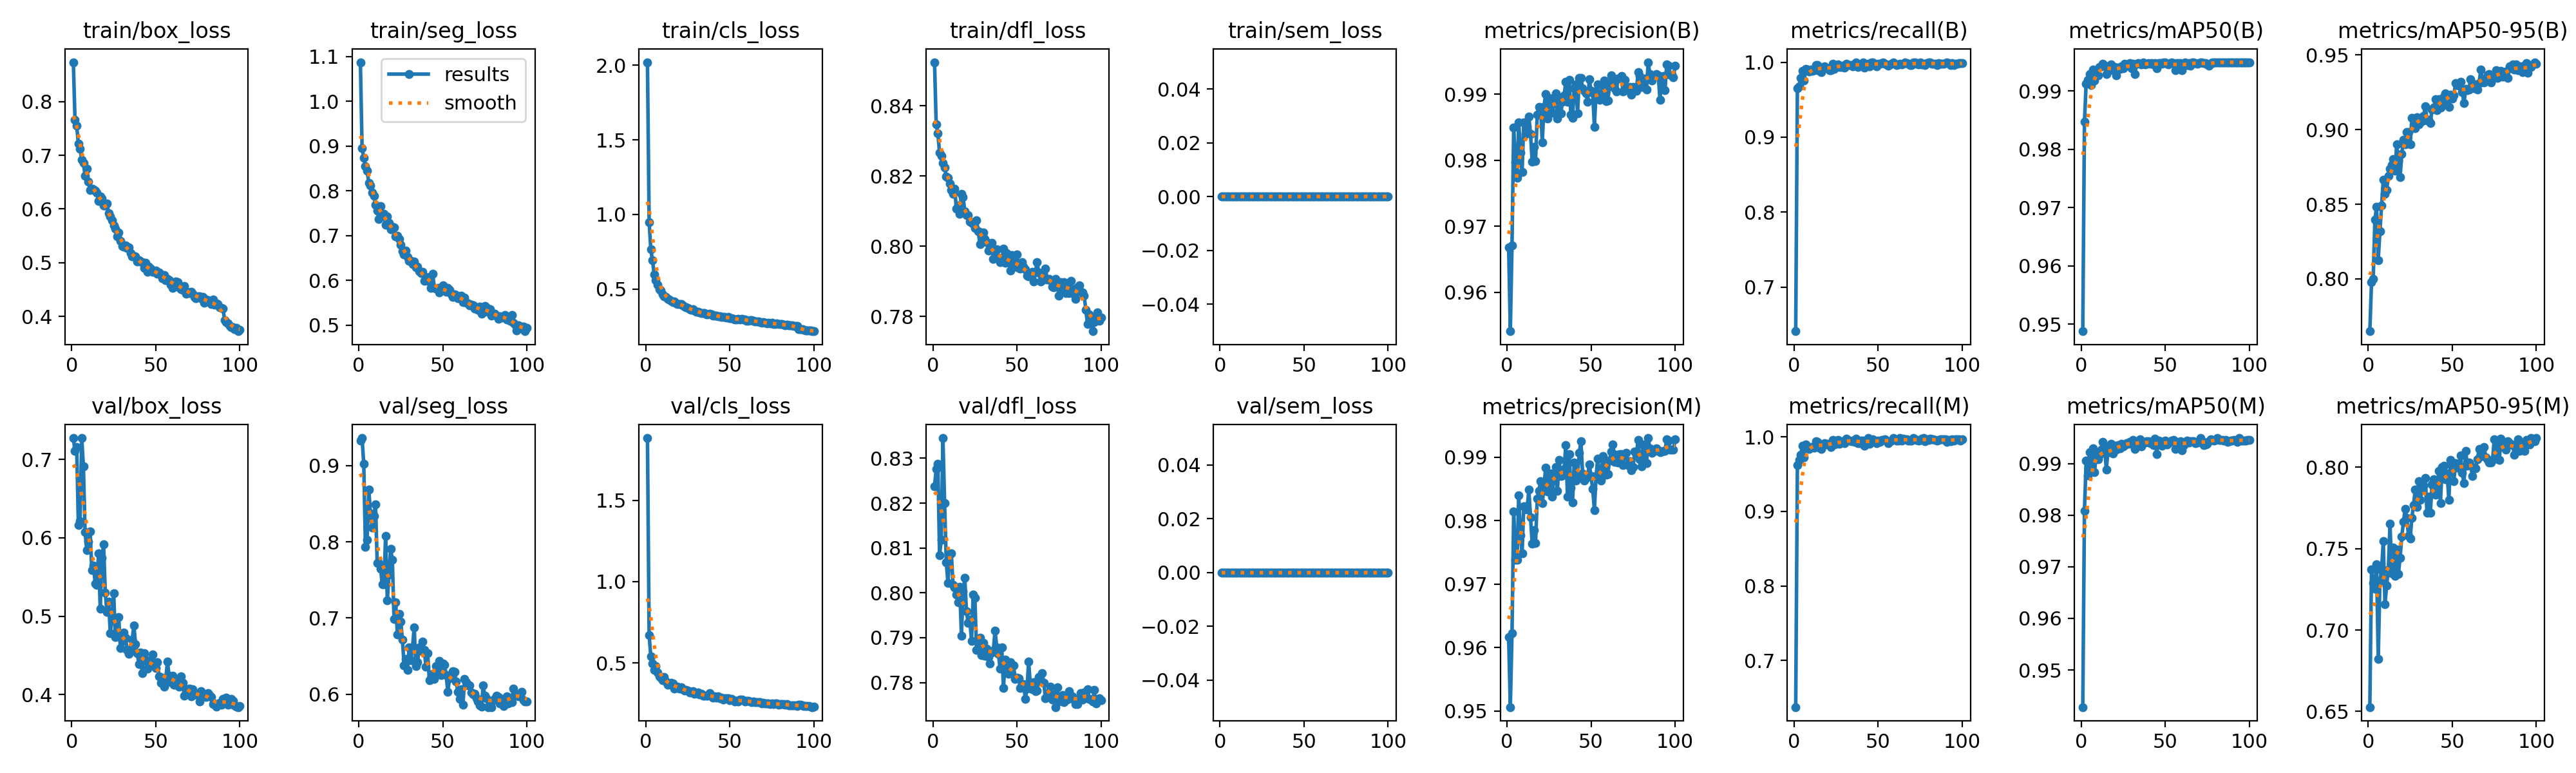

Values plotted in this chart, from the file beside it:
epoch, time, train/box_loss, train/seg_loss, train/cls_loss, train/dfl_loss, train/sem_loss, metrics/precision(B), metrics/recall(B), metrics/mAP50(B), metrics/mAP50-95(B), metrics/precision(M), metrics/recall(M), metrics/mAP50(M), metrics/mAP50-95(M), val/box_loss, val/seg_loss, val/cls_loss, val/dfl_loss, val/sem_loss, lr/pg0, lr/pg1, lr/pg2
1, 18.14, 0.8735, 1.087, 2.02, 0.8524, 0, 0.9668, 0.6411, 0.9488, 0.7649, 0.9617, 0.6376, 0.9428, 0.6526, 0.7271, 0.9331, 1.882, 0.8237, 0, 0.0004721, 0.0004721, 0.0004721
2, 34.83, 0.7656, 0.8957, 0.9496, 0.8348, 0, 0.9541, 0.9649, 0.9847, 0.7977, 0.9506, 0.9617, 0.9808, 0.7373, 0.711, 0.9363, 0.6693, 0.8276, 0, 0.0009391, 0.0009391, 0.0009391
3, 51.34, 0.7548, 0.8734, 0.7651, 0.8321, 0, 0.9672, 0.9676, 0.9913, 0.8, 0.9622, 0.9693, 0.9905, 0.7289, 0.7159, 0.9023, 0.5391, 0.8287, 0, 0.001397, 0.001397, 0.001397
4, 67.85, 0.7216, 0.8554, 0.692, 0.8265, 0, 0.9849, 0.9787, 0.9919, 0.8395, 0.9814, 0.9756, 0.9877, 0.7253, 0.6165, 0.7935, 0.4973, 0.8084, 0, 0.001387, 0.001387, 0.001387
5, 84.19, 0.712, 0.8447, 0.6006, 0.8258, 0, 0.9797, 0.9884, 0.9929, 0.8483, 0.9739, 0.9878, 0.9922, 0.7402, 0.621, 0.803, 0.4548, 0.8118, 0, 0.001372, 0.001372, 0.001372
6, 100.6, 0.6923, 0.8177, 0.5607, 0.8238, 0, 0.9773, 0.9755, 0.991, 0.8126, 0.9738, 0.9721, 0.9894, 0.6822, 0.7273, 0.8688, 0.481, 0.8345, 0, 0.001358, 0.001358, 0.001358
7, 117, 0.6853, 0.8119, 0.5275, 0.8225, 0, 0.9858, 0.9913, 0.9937, 0.8318, 0.984, 0.9895, 0.9929, 0.7302, 0.6909, 0.837, 0.44, 0.82, 0, 0.001344, 0.001344, 0.001344
8, 133.3, 0.6619, 0.7965, 0.499, 0.8198, 0, 0.9811, 0.9901, 0.9919, 0.849, 0.9777, 0.9867, 0.9883, 0.7369, 0.6071, 0.8185, 0.418, 0.8067, 0, 0.00133, 0.00133, 0.00133
9, 149.7, 0.6753, 0.7884, 0.4913, 0.8196, 0, 0.9782, 0.9874, 0.9927, 0.8664, 0.9748, 0.984, 0.9919, 0.7547, 0.5843, 0.8343, 0.4076, 0.8022, 0, 0.001316, 0.001316, 0.001316
10, 166.2, 0.6506, 0.7686, 0.4662, 0.8179, 0, 0.9858, 0.9898, 0.9927, 0.8571, 0.9823, 0.9863, 0.9908, 0.7159, 0.5954, 0.8493, 0.3933, 0.8087, 0, 0.001302, 0.001302, 0.001302
11, 182.6, 0.636, 0.7561, 0.4533, 0.8159, 0, 0.984, 0.9882, 0.9942, 0.8595, 0.9823, 0.9865, 0.9917, 0.7273, 0.6085, 0.7721, 0.4113, 0.8088, 0, 0.001288, 0.001288, 0.001288
12, 198.9, 0.6384, 0.7373, 0.4457, 0.8148, 0, 0.9852, 0.9889, 0.9943, 0.8688, 0.9818, 0.9854, 0.9928, 0.7371, 0.5586, 0.7719, 0.3845, 0.8018, 0, 0.001273, 0.001273, 0.001273
13, 215.3, 0.6369, 0.7659, 0.4336, 0.8164, 0, 0.9867, 0.9958, 0.9947, 0.8737, 0.9849, 0.9941, 0.9942, 0.7654, 0.5645, 0.765, 0.3644, 0.8012, 0, 0.001259, 0.001259, 0.001259
14, 231.5, 0.6343, 0.7472, 0.4315, 0.8106, 0, 0.984, 0.9966, 0.9944, 0.8763, 0.9806, 0.9931, 0.9932, 0.7349, 0.5416, 0.7444, 0.3676, 0.7997, 0, 0.001245, 0.001245, 0.001245
15, 247.9, 0.6301, 0.7485, 0.422, 0.8116, 0, 0.9798, 0.9886, 0.9929, 0.8803, 0.9764, 0.9853, 0.9888, 0.7508, 0.5402, 0.7446, 0.3767, 0.7979, 0, 0.001231, 0.001231, 0.001231
16, 264.2, 0.6152, 0.7246, 0.4138, 0.8092, 0, 0.982, 0.987, 0.9942, 0.8726, 0.9786, 0.9836, 0.9925, 0.7334, 0.5801, 0.8079, 0.374, 0.8014, 0, 0.001217, 0.001217, 0.001217
17, 280.6, 0.6237, 0.7423, 0.4165, 0.8148, 0, 0.9799, 0.9926, 0.9935, 0.8902, 0.9765, 0.9892, 0.9922, 0.7497, 0.5092, 0.7231, 0.3418, 0.7904, 0, 0.001203, 0.001203, 0.001203
18, 297, 0.6198, 0.7277, 0.4033, 0.814, 0, 0.9869, 0.9948, 0.9946, 0.8789, 0.9835, 0.9914, 0.9939, 0.7346, 0.5745, 0.7569, 0.3525, 0.8003, 0, 0.001189, 0.001189, 0.001189
19, 313.4, 0.6071, 0.7134, 0.4008, 0.8099, 0, 0.9881, 0.9931, 0.9936, 0.8682, 0.9848, 0.9896, 0.9919, 0.7443, 0.5914, 0.7905, 0.3549, 0.8033, 0, 0.001174, 0.001174, 0.001174
20, 329.8, 0.6068, 0.7202, 0.4014, 0.8087, 0, 0.988, 0.9922, 0.9941, 0.8837, 0.9863, 0.9904, 0.9935, 0.7575, 0.5302, 0.7766, 0.3432, 0.7959, 0, 0.00116, 0.00116, 0.00116
21, 346.2, 0.6102, 0.718, 0.402, 0.8088, 0, 0.9827, 0.9896, 0.9927, 0.8933, 0.9827, 0.9896, 0.9927, 0.7663, 0.5054, 0.6987, 0.349, 0.7933, 0, 0.001146, 0.001146, 0.001146
22, 362.7, 0.5926, 0.6979, 0.3909, 0.807, 0, 0.9881, 0.9897, 0.994, 0.89, 0.9852, 0.986, 0.9936, 0.7744, 0.5184, 0.7207, 0.3366, 0.794, 0, 0.001132, 0.001132, 0.001132
23, 379.1, 0.5856, 0.6989, 0.382, 0.8067, 0, 0.99, 0.9975, 0.9938, 0.8985, 0.9883, 0.9958, 0.993, 0.7689, 0.4779, 0.6782, 0.3287, 0.7893, 0, 0.001118, 0.001118, 0.001118
24, 395.4, 0.5785, 0.692, 0.3799, 0.8064, 0, 0.9863, 0.9912, 0.9942, 0.8982, 0.9846, 0.9895, 0.9938, 0.7577, 0.4996, 0.7054, 0.3328, 0.7996, 0, 0.001104, 0.001104, 0.001104
25, 411.8, 0.5691, 0.68, 0.3753, 0.8051, 0, 0.9895, 0.9936, 0.9939, 0.89, 0.9861, 0.9902, 0.9933, 0.7561, 0.5291, 0.6952, 0.3289, 0.7989, 0, 0.001089, 0.001089, 0.001089
26, 428.2, 0.5632, 0.6645, 0.3675, 0.8073, 0, 0.9891, 0.9971, 0.9946, 0.9079, 0.9874, 0.9953, 0.9936, 0.7691, 0.473, 0.672, 0.3169, 0.7872, 0, 0.001075, 0.001075, 0.001075
27, 444.6, 0.549, 0.6571, 0.3595, 0.8042, 0, 0.9872, 0.9939, 0.9944, 0.9076, 0.9838, 0.9905, 0.994, 0.7769, 0.4796, 0.6381, 0.3208, 0.7891, 0, 0.001061, 0.001061, 0.001061
28, 461.1, 0.556, 0.6668, 0.3652, 0.8006, 0, 0.989, 0.994, 0.9943, 0.9011, 0.9873, 0.9923, 0.9939, 0.7861, 0.4986, 0.6466, 0.3248, 0.7899, 0, 0.001047, 0.001047, 0.001047
29, 477.6, 0.5411, 0.6522, 0.3559, 0.8038, 0, 0.9902, 0.9956, 0.9948, 0.9082, 0.9885, 0.9939, 0.9942, 0.7755, 0.4593, 0.6322, 0.3112, 0.7861, 0, 0.001033, 0.001033, 0.001033
30, 493.9, 0.5307, 0.6429, 0.3483, 0.8038, 0, 0.9864, 0.993, 0.9939, 0.9036, 0.9847, 0.9913, 0.9939, 0.7916, 0.4684, 0.6617, 0.3147, 0.7889, 0, 0.001019, 0.001019, 0.001019
31, 510.3, 0.5299, 0.6429, 0.3466, 0.8021, 0, 0.9896, 0.9976, 0.9946, 0.9072, 0.9896, 0.9976, 0.9946, 0.7799, 0.4794, 0.6444, 0.3171, 0.786, 0, 0.001005, 0.001005, 0.001005
32, 526.7, 0.5317, 0.6362, 0.3446, 0.8011, 0, 0.9871, 0.9961, 0.9929, 0.9058, 0.9871, 0.9961, 0.9929, 0.7866, 0.4729, 0.6616, 0.3046, 0.7876, 0, 0.0009904, 0.0009904, 0.0009904
33, 543, 0.5272, 0.6424, 0.3402, 0.7988, 0, 0.9889, 0.9966, 0.9946, 0.9091, 0.9871, 0.9948, 0.9937, 0.7889, 0.457, 0.6877, 0.3088, 0.7857, 0, 0.0009763, 0.0009763, 0.0009763
34, 559.4, 0.5291, 0.6288, 0.3407, 0.7992, 0, 0.9899, 0.9959, 0.9948, 0.9155, 0.9882, 0.9942, 0.9943, 0.7936, 0.4519, 0.6366, 0.2981, 0.7843, 0, 0.0009621, 0.0009621, 0.0009621
35, 575.9, 0.5175, 0.6308, 0.339, 0.801, 0, 0.9919, 0.9948, 0.9947, 0.9062, 0.9919, 0.9948, 0.9947, 0.7722, 0.458, 0.6418, 0.2967, 0.7867, 0, 0.000948, 0.000948, 0.000948
36, 592.3, 0.5119, 0.6203, 0.3303, 0.7963, 0, 0.9889, 0.9979, 0.9946, 0.9065, 0.9838, 0.9928, 0.9933, 0.7818, 0.47, 0.6616, 0.2967, 0.7871, 0, 0.0009339, 0.0009339, 0.0009339
37, 608.7, 0.512, 0.6168, 0.3323, 0.7977, 0, 0.9922, 0.9995, 0.9949, 0.9045, 0.9905, 0.9978, 0.9942, 0.7721, 0.4883, 0.6575, 0.2975, 0.7916, 0, 0.0009197, 0.0009197, 0.0009197
38, 625, 0.5118, 0.6194, 0.3363, 0.7992, 0, 0.9869, 0.9933, 0.9945, 0.9135, 0.9852, 0.9916, 0.9941, 0.7894, 0.4644, 0.6691, 0.3138, 0.7879, 0, 0.0009056, 0.0009056, 0.0009056
39, 641.5, 0.5026, 0.5988, 0.3315, 0.7968, 0, 0.9864, 0.9969, 0.9947, 0.9148, 0.9829, 0.9917, 0.9944, 0.7925, 0.4529, 0.6577, 0.2955, 0.7864, 0, 0.0008914, 0.0008914, 0.0008914
40, 658, 0.5052, 0.6078, 0.3243, 0.7955, 0, 0.9909, 0.9963, 0.9948, 0.9202, 0.9892, 0.9946, 0.9944, 0.7833, 0.4389, 0.6363, 0.2869, 0.7831, 0, 0.0008773, 0.0008773, 0.0008773
41, 674.5, 0.5016, 0.5983, 0.3206, 0.7959, 0, 0.9915, 1, 0.9947, 0.9132, 0.9863, 0.9948, 0.994, 0.787, 0.4536, 0.6538, 0.2943, 0.7878, 0, 0.0008631, 0.0008631, 0.0008631
42, 691, 0.5015, 0.608, 0.3207, 0.7992, 0, 0.9871, 0.9924, 0.9948, 0.9206, 0.987, 0.9879, 0.9942, 0.7977, 0.4271, 0.6184, 0.2864, 0.7787, 0, 0.000849, 0.000849, 0.000849
43, 707.4, 0.4897, 0.5824, 0.3201, 0.7953, 0, 0.9924, 0.9962, 0.9946, 0.915, 0.9907, 0.9944, 0.9936, 0.7781, 0.4532, 0.621, 0.2949, 0.7851, 0, 0.0008348, 0.0008348, 0.0008348
44, 723.9, 0.4993, 0.6149, 0.3166, 0.7979, 0, 0.9925, 0.9983, 0.9948, 0.9175, 0.9925, 0.9983, 0.9948, 0.8003, 0.4449, 0.6271, 0.2839, 0.784, 0, 0.0008207, 0.0008207, 0.0008207
45, 740.3, 0.4833, 0.5829, 0.3119, 0.7962, 0, 0.9909, 0.9943, 0.994, 0.9221, 0.9874, 0.9909, 0.9919, 0.8008, 0.4332, 0.6201, 0.2854, 0.782, 0, 0.0008065, 0.0008065, 0.0008065
46, 756.7, 0.4923, 0.5817, 0.3129, 0.793, 0, 0.9906, 0.9996, 0.9948, 0.9244, 0.9863, 0.9948, 0.9945, 0.7925, 0.4425, 0.6372, 0.2741, 0.7845, 0, 0.0007924, 0.0007924, 0.0007924
47, 773.1, 0.4892, 0.5836, 0.3153, 0.7975, 0, 0.9902, 1, 0.9948, 0.921, 0.9868, 0.9966, 0.9944, 0.796, 0.4392, 0.6277, 0.2841, 0.7837, 0, 0.0007782, 0.0007782, 0.0007782
48, 789.6, 0.4827, 0.573, 0.311, 0.7944, 0, 0.9889, 0.9966, 0.9947, 0.9151, 0.9872, 0.9948, 0.9935, 0.7799, 0.4513, 0.6435, 0.2825, 0.7838, 0, 0.0007641, 0.0007641, 0.0007641
49, 805.9, 0.4839, 0.5807, 0.3118, 0.7942, 0, 0.9923, 0.9945, 0.9949, 0.9236, 0.9889, 0.991, 0.9941, 0.8046, 0.4387, 0.6247, 0.2837, 0.7807, 0, 0.0007499, 0.0007499, 0.0007499
50, 822.3, 0.4856, 0.5883, 0.3068, 0.7976, 0, 0.9905, 0.9983, 0.9949, 0.9209, 0.9871, 0.9948, 0.9944, 0.8027, 0.4336, 0.6402, 0.2718, 0.7811, 0, 0.0007358, 0.0007358, 0.0007358
51, 838.7, 0.4793, 0.5779, 0.3033, 0.7937, 0, 0.9902, 0.9983, 0.9947, 0.9232, 0.985, 0.9931, 0.9937, 0.7916, 0.4414, 0.6388, 0.2773, 0.7809, 0, 0.0007216, 0.0007216, 0.0007216
52, 855.2, 0.4816, 0.5745, 0.3022, 0.7936, 0, 0.9851, 0.9991, 0.9945, 0.9313, 0.9817, 0.9956, 0.994, 0.8027, 0.4229, 0.6252, 0.2716, 0.7788, 0, 0.0007075, 0.0007075, 0.0007075
53, 871.6, 0.4779, 0.5829, 0.2973, 0.7954, 0, 0.9904, 0.9994, 0.9947, 0.9304, 0.987, 0.9959, 0.9942, 0.7998, 0.4154, 0.6029, 0.2627, 0.7789, 0, 0.0006934, 0.0006934, 0.0006934
54, 888, 0.4709, 0.5786, 0.2963, 0.7941, 0, 0.9915, 0.998, 0.9949, 0.9294, 0.9898, 0.9963, 0.9944, 0.8009, 0.4218, 0.6205, 0.2677, 0.7796, 0, 0.0006792, 0.0006792, 0.0006792
55, 904.5, 0.4774, 0.5692, 0.3, 0.7934, 0, 0.9891, 0.9968, 0.9948, 0.9321, 0.9875, 0.9951, 0.9946, 0.8074, 0.41, 0.6243, 0.261, 0.7764, 0, 0.0006651, 0.0006651, 0.0006651
56, 921, 0.4677, 0.5633, 0.2963, 0.7915, 0, 0.9898, 0.9951, 0.9936, 0.9252, 0.9863, 0.9917, 0.9928, 0.7967, 0.421, 0.6301, 0.2729, 0.7786, 0, 0.0006509, 0.0006509, 0.0006509
57, 937.4, 0.4697, 0.5692, 0.3, 0.7915, 0, 0.9915, 0.9971, 0.9948, 0.9177, 0.9902, 0.9939, 0.9943, 0.7902, 0.4417, 0.629, 0.2728, 0.7847, 0, 0.0006368, 0.0006368, 0.0006368
58, 953.7, 0.4672, 0.5676, 0.2968, 0.7919, 0, 0.9921, 0.9983, 0.9948, 0.9271, 0.9887, 0.9948, 0.9939, 0.8101, 0.4237, 0.6164, 0.2711, 0.7792, 0, 0.0006226, 0.0006226, 0.0006226
59, 970.1, 0.4596, 0.5594, 0.2944, 0.7926, 0, 0.9889, 1, 0.9948, 0.9265, 0.9872, 0.9983, 0.9943, 0.8009, 0.4155, 0.6033, 0.2624, 0.7785, 0, 0.0006085, 0.0006085, 0.0006085
60, 986.5, 0.4535, 0.5632, 0.2866, 0.7899, 0, 0.9891, 0.9983, 0.9936, 0.927, 0.9874, 0.9966, 0.9926, 0.8028, 0.4241, 0.5935, 0.2665, 0.7801, 0, 0.0005943, 0.0005943, 0.0005943
... 40 more rows
